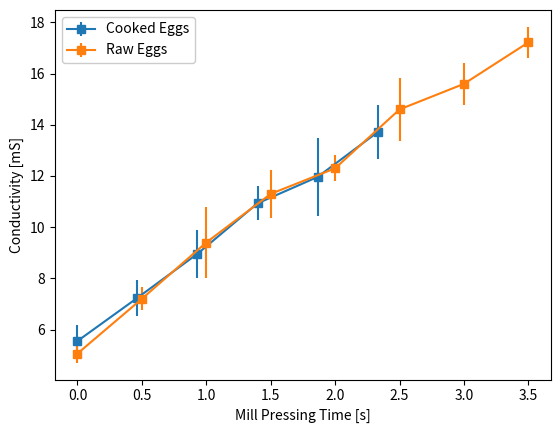

Python code for this plot:
import statistics
import matplotlib.pyplot as plt

grams_to_time = 1.61/2.5

cooked_means = [5.55, 7.24, 8.96, 10.93, 11.96, 13.71]
cooked_variances = [0.63, 0.71, 0.93, 0.67, 1.51, 1.06]
cooked_salt_weight = list(range(len(cooked_means)))
for i in cooked_salt_weight:
    cooked_salt_weight[i] = cooked_salt_weight[i] * 0.3
#convert to salt mill
cooked_mill_time = cooked_salt_weight
for i in range(len(cooked_mill_time)):
    cooked_mill_time[i] = cooked_mill_time[i] / grams_to_time

raw_variances = [0.36, 0.45, 1.4, 0.94, 0.51, 1.23, 0.82, 0.61]
raw_means = [5.06, 7.2, 9.4, 11.3, 12.3, 14.6, 15.6, 17.22]
raw_press_time = list(range(len(raw_means)))
#print(press_time)
for i in range(len(raw_means)):
    raw_press_time[i] = raw_press_time[i] * 0.5

#plt.title("Measured Salinity vs Mill Pressing Time")
plt.errorbar(cooked_mill_time, cooked_means, cooked_variances, marker = 's', label = 'Cooked Eggs')
plt.errorbar(raw_press_time, raw_means, raw_variances, marker = 's', label = 'Raw Eggs')
plt.xlabel("Mill Pressing Time [s]")
plt.ylabel("Conductivity [mS]")
plt.legend(framealpha=1, frameon=True);
plt.savefig("AddedSaltFinal.png")
#plt.show()
plt.clf()
